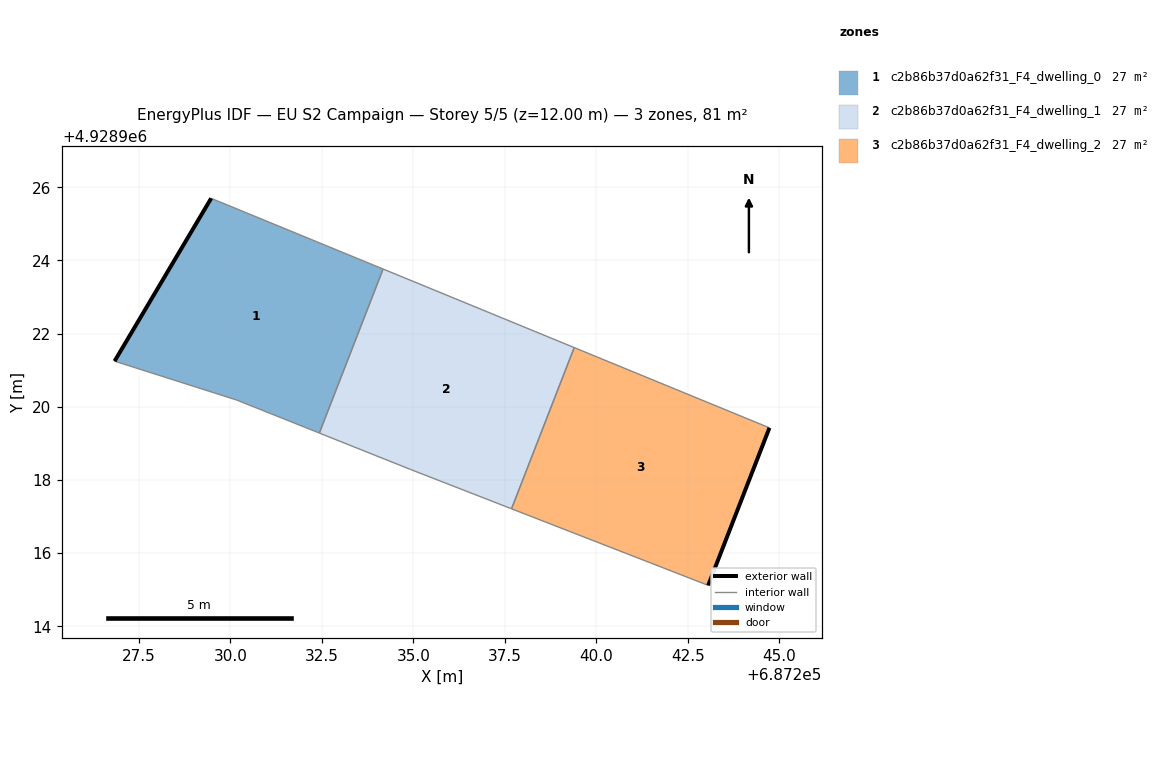
=== STOREY PLAN SPEC (per zone: floor XY polygon, exterior-wall plan segments, windows/doors) ===
zone 1: c2b86b37d0a62f31_F4_dwelling_0  (27.0 m²)
  floor: (687232.43, 4928919.28) (687234.17, 4928923.76) (687229.47, 4928925.70) (687226.83, 4928921.25) (687230.16, 4928920.19)
  exterior wall: (687226.83, 4928921.25) – (687229.47, 4928925.70)  [5.2 m]
  interior walls: 4
zone 2: c2b86b37d0a62f31_F4_dwelling_1  (27.0 m²)
  floor: (687237.68, 4928917.21) (687239.40, 4928921.62) (687234.17, 4928923.76) (687232.43, 4928919.28) (687234.92, 4928918.29)
  interior walls: 5
zone 3: c2b86b37d0a62f31_F4_dwelling_2  (27.0 m²)
  floor: (687243.06, 4928915.12) (687244.73, 4928919.42) (687239.40, 4928921.62) (687237.68, 4928917.21)
  exterior wall: (687244.73, 4928919.42) – (687243.06, 4928915.12)  [4.6 m]
  interior walls: 3

=== DERIVED (storey summary) ===
Building: EU S2 Campaign
Storey: 5 of 5  (floor level z = 12.00 m)
Storey gross floor area: 80.9 m²
Zones on this storey: 3
  - c2b86b37d0a62f31_F4_dwelling_0: floor 27.0 m²; exterior wall 5.2 m (15.5 m²); WWR 0.0%
  - c2b86b37d0a62f31_F4_dwelling_1: floor 27.0 m²
  - c2b86b37d0a62f31_F4_dwelling_2: floor 27.0 m²; exterior wall 4.6 m (13.9 m²); WWR 0.0%
Zone adjacency (shared interzone walls):
  - c2b86b37d0a62f31_F4_dwelling_0 ↔ c2b86b37d0a62f31_F4_dwelling_1
  - c2b86b37d0a62f31_F4_dwelling_1 ↔ c2b86b37d0a62f31_F4_dwelling_2